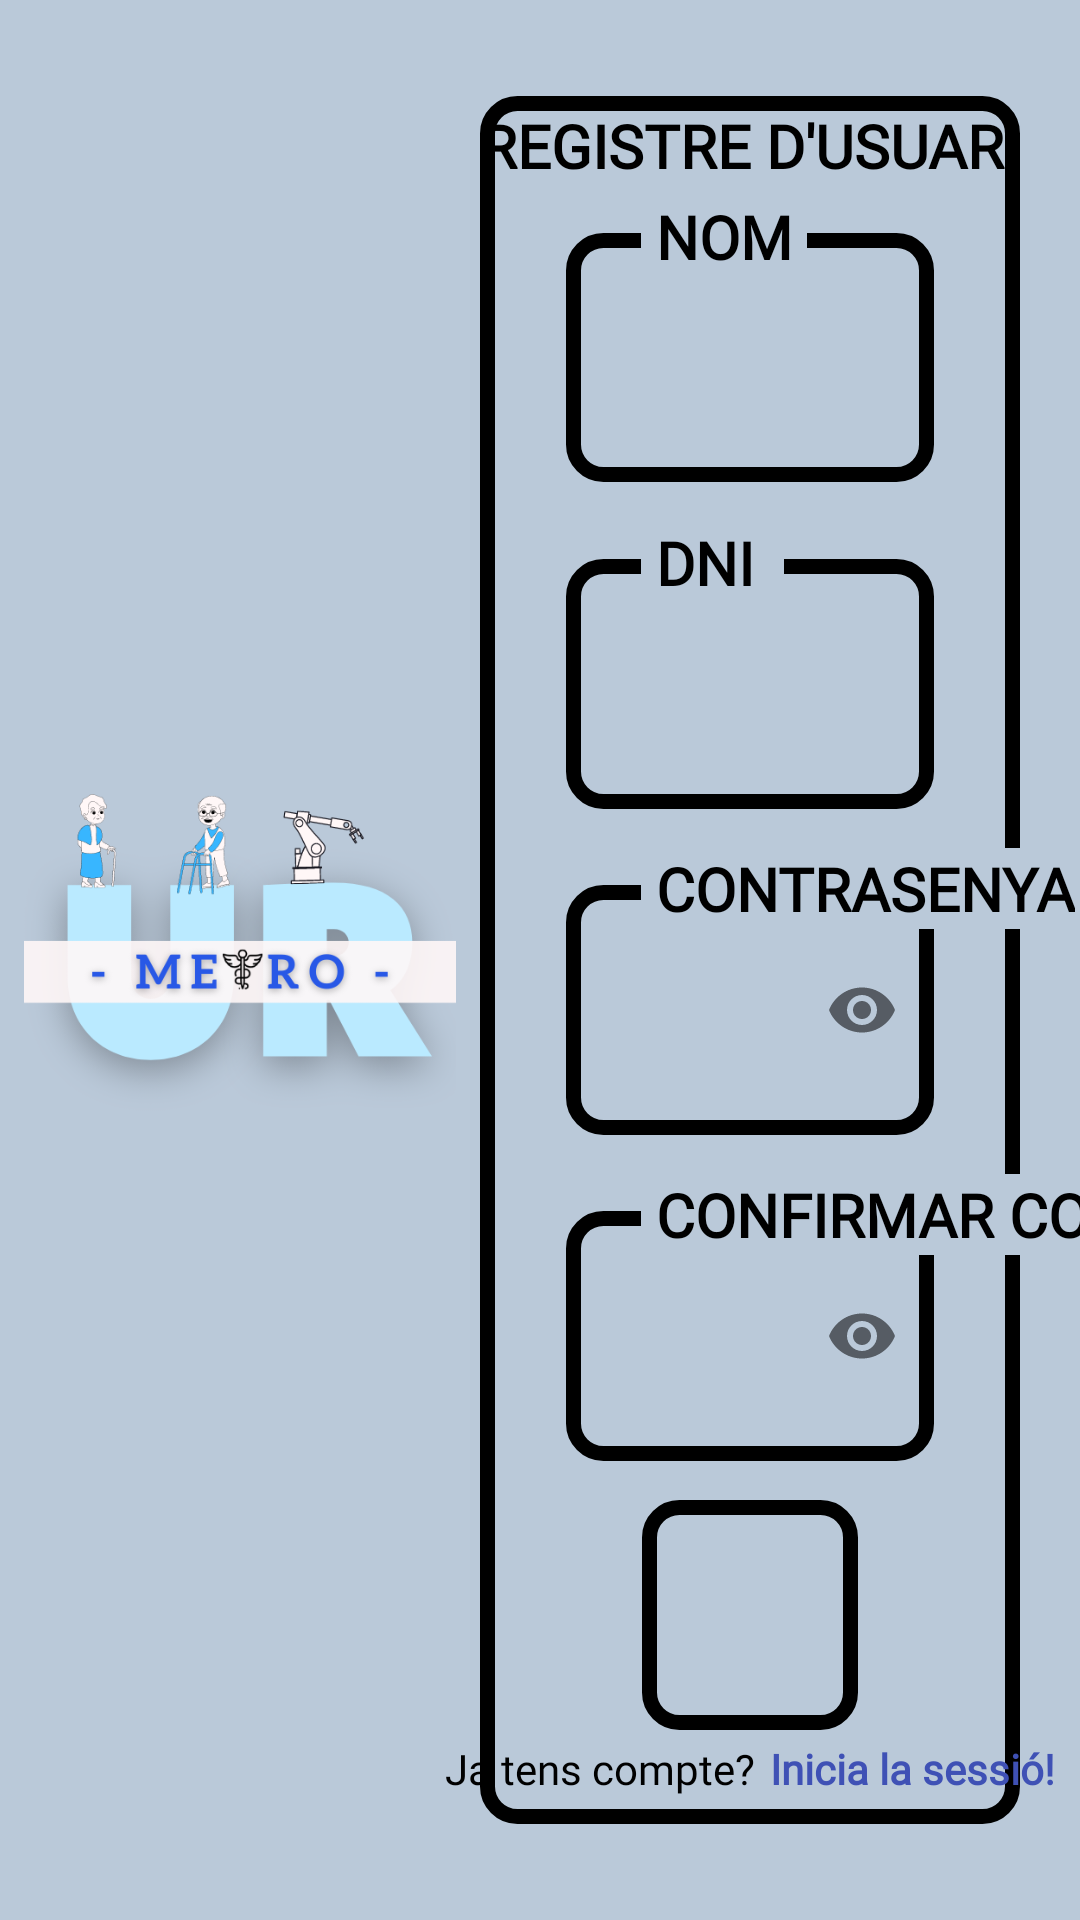

Write the Android layout XML for this screen, with the resource values it uses.
<!-- AndroidManifest.xml: application theme Theme.URMETRO -->
<!-- res/layout/fragment_registre.xml -->
<?xml version="1.0" encoding="utf-8"?>
<androidx.constraintlayout.widget.ConstraintLayout xmlns:android="http://schemas.android.com/apk/res/android"
xmlns:tools="http://schemas.android.com/tools"
android:layout_width="match_parent"
android:layout_height="match_parent"
xmlns:app="http://schemas.android.com/apk/res-auto"
tools:context=".RegistreFragment"
android:background="@color/fons">

    <ImageView
        android:id="@+id/logo"
        android:layout_width="0dp"
        android:layout_height="wrap_content"
        app:layout_constraintWidth_percent="0.4"
        app:layout_constraintTop_toTopOf="parent"
        app:layout_constraintBottom_toBottomOf="parent"
        app:layout_constraintStart_toStartOf="parent"
        app:layout_constraintEnd_toStartOf="@id/container_registro"
        android:src="@drawable/logo"
        />


<androidx.constraintlayout.widget.ConstraintLayout
    android:id="@+id/container_registro"
    android:layout_width="0dp"
    android:layout_height="0dp"
    app:layout_constraintHeight_percent="0.9"
    app:layout_constraintWidth_percent="0.50"
    app:layout_constraintTop_toTopOf="parent"
    app:layout_constraintBottom_toBottomOf="parent"
    app:layout_constraintEnd_toEndOf="parent"
    android:layout_marginEnd="20dp"
    android:background="@drawable/rectangle_registre"
    tools:ignore="RtlHardcoded"
    />

<TextView
    android:id="@+id/titolRegistre"
    android:layout_width="wrap_content"
    android:layout_height="wrap_content"
    app:layout_constraintStart_toStartOf="@id/container_registro"
    app:layout_constraintEnd_toEndOf="@id/container_registro"
    app:layout_constraintTop_toTopOf="@id/container_registro"
    app:layout_constraintBottom_toTopOf="@id/name_field_layout"
    android:text="REGISTRE D'USUARI"
    android:textColor="@color/black"
    android:textStyle="bold"
    android:textSize="20dp"
    android:textAlignment="center"
    android:fontFamily="@font/tilt_neon"
    />


    <com.google.android.material.textfield.TextInputLayout
        android:id="@+id/name_field_layout"
        android:layout_width="0dp"
        app:layout_constraintWidth_percent="0.34"
        android:layout_height="0dp"
        app:layout_constraintHeight_percent="0.165"
        android:paddingBottom="10dp"
        android:paddingTop="7dp"
        app:layout_constraintStart_toStartOf="@id/container_registro"
        app:layout_constraintEnd_toEndOf="@id/container_registro"
        app:layout_constraintTop_toBottomOf="@id/titolRegistre"
        app:layout_constraintBottom_toTopOf="@id/dni_field_layout"
        >

        <com.google.android.material.textfield.TextInputEditText
            android:id="@+id/nameField"
            android:layout_width="match_parent"
            android:layout_height="match_parent"
            android:textColor="@color/black"
            android:background="@drawable/rectangle_registre"
            android:textColorHint="@color/white"
            />

    </com.google.android.material.textfield.TextInputLayout>

    <TextView
        android:layout_width="wrap_content"
        android:layout_height="0dp"
        app:layout_constraintStart_toStartOf="@+id/name_field_layout"
        app:layout_constraintTop_toTopOf="@id/name_field_layout"
        android:text="NOM"
        android:background="@color/fons"
        android:textColor="@color/black"
        android:layout_marginStart="25dp"
        android:textSize="20dp"
        android:textStyle="bold"
        android:paddingStart="5dp"
        android:paddingEnd="5dp"
        android:fontFamily="@font/tilt_neon"
        />


    <com.google.android.material.textfield.TextInputLayout
        android:id="@+id/dni_field_layout"
        android:layout_width="0dp"
        app:layout_constraintWidth_percent="0.34"
        android:layout_height="0dp"
        app:layout_constraintHeight_percent="0.165"
        android:paddingBottom="10dp"
        android:paddingTop="7dp"
        app:layout_constraintStart_toStartOf="@id/container_registro"
        app:layout_constraintEnd_toEndOf="@id/container_registro"
        app:layout_constraintTop_toBottomOf="@id/name_field_layout"
        app:layout_constraintBottom_toTopOf="@id/contrasenya_field_layout"
        >

        <com.google.android.material.textfield.TextInputEditText
            android:id="@+id/dni_field"
            android:layout_width="match_parent"
            android:layout_height="match_parent"
            android:textColor="@color/black"
            android:background="@drawable/rectangle_registre"
            android:textColorHint="@color/white"
            />

    </com.google.android.material.textfield.TextInputLayout>

    <TextView
        android:layout_width="wrap_content"
        android:layout_height="0dp"
        app:layout_constraintStart_toStartOf="@+id/dni_field_layout"
        app:layout_constraintTop_toTopOf="@id/dni_field_layout"
        android:text="DNI "
        android:background="@color/fons"
        android:textColor="@color/black"
        android:layout_marginStart="25dp"
        android:textSize="20dp"
        android:textStyle="bold"
        android:paddingStart="5dp"
        android:paddingEnd="5dp"
        android:fontFamily="@font/tilt_neon"
        />


    <com.google.android.material.textfield.TextInputLayout
        android:id="@+id/contrasenya_field_layout"
        android:layout_width="0dp"
        app:layout_constraintWidth_percent="0.34"
        android:layout_height="0dp"
        app:layout_constraintHeight_percent="0.165"
        android:paddingBottom="10dp"
        android:paddingTop="7dp"
        app:passwordToggleEnabled="true"
        app:layout_constraintStart_toStartOf="@id/container_registro"
        app:layout_constraintEnd_toEndOf="@id/container_registro"
        app:layout_constraintTop_toBottomOf="@id/dni_field_layout"
        app:layout_constraintBottom_toTopOf="@id/confirmar_contrasenya_field_layout"
        >

        <com.google.android.material.textfield.TextInputEditText
            android:id="@+id/contrasenya_field"
            android:layout_width="match_parent"
            android:layout_height="match_parent"
            android:textColor="@color/black"
            android:background="@drawable/rectangle_registre"
            android:inputType="textPassword"
            android:textColorHint="@color/white"
            />

    </com.google.android.material.textfield.TextInputLayout>

    <TextView
        android:layout_width="wrap_content"
        android:layout_height="0dp"
        app:layout_constraintStart_toStartOf="@+id/contrasenya_field_layout"
        app:layout_constraintTop_toTopOf="@id/contrasenya_field_layout"
        android:text="CONTRASENYA"
        android:background="@color/fons"
        android:textColor="@color/black"
        android:layout_marginStart="25dp"
        android:textSize="20dp"
        android:textStyle="bold"
        android:paddingStart="5dp"
        android:paddingEnd="5dp"
        android:fontFamily="@font/tilt_neon"
        />


    <com.google.android.material.textfield.TextInputLayout
        android:id="@+id/confirmar_contrasenya_field_layout"
        android:layout_width="0dp"
        app:layout_constraintWidth_percent="0.34"
        android:layout_height="0dp"
        app:layout_constraintHeight_percent="0.165"
        android:paddingBottom="10dp"
        android:paddingTop="7dp"
        app:passwordToggleEnabled="true"
        app:layout_constraintStart_toStartOf="@id/container_registro"
        app:layout_constraintEnd_toEndOf="@id/container_registro"
        app:layout_constraintTop_toBottomOf="@id/contrasenya_field_layout"
        app:layout_constraintBottom_toTopOf="@id/crear_compte"
        >

        <com.google.android.material.textfield.TextInputEditText
            android:id="@+id/confirmar_contrasenya_field"
            android:layout_width="match_parent"
            android:layout_height="match_parent"
            android:textColor="@color/black"
            android:background="@drawable/rectangle_registre"
            android:inputType="textPassword"
            android:textColorHint="@color/white"
            />

    </com.google.android.material.textfield.TextInputLayout>

    <TextView
        android:layout_width="wrap_content"
        android:layout_height="0dp"
        app:layout_constraintStart_toStartOf="@+id/confirmar_contrasenya_field_layout"
        app:layout_constraintTop_toTopOf="@id/confirmar_contrasenya_field_layout"
        android:text="CONFIRMAR CONTRASENYA"
        android:background="@color/fons"
        android:textColor="@color/black"
        android:layout_marginStart="25dp"
        android:textSize="20dp"
        android:textStyle="bold"
        android:paddingStart="5dp"
        android:paddingEnd="5dp"
        android:fontFamily="@font/tilt_neon"
        />


<androidx.appcompat.widget.AppCompatButton
    android:id="@+id/crear_compte"
    android:layout_width="0dp"
    android:layout_height="0dp"
    app:layout_constraintHeight_percent="0.12"
    app:layout_constraintWidth_percent="0.20"
    android:text="Crear Compte"
    android:textColor="@color/black"
    android:background="@drawable/register_rectangle"
    app:layout_constraintTop_toBottomOf="@id/confirmar_contrasenya_field_layout"
    app:layout_constraintBottom_toTopOf="@+id/registrat_view"
    app:layout_constraintEnd_toEndOf="@id/container_registro"
    app:layout_constraintStart_toStartOf="@id/container_registro"
    android:textAlignment="center"
    android:fontFamily="@font/tilt_neon"
    />

<androidx.constraintlayout.widget.ConstraintLayout
    android:id="@+id/registrat_view"
    android:layout_width="wrap_content"
    android:layout_height="wrap_content"
    app:layout_constraintTop_toBottomOf="@id/crear_compte"
    app:layout_constraintStart_toStartOf="@id/container_registro"
    app:layout_constraintEnd_toEndOf="@id/container_registro"
    app:layout_constraintBottom_toBottomOf="@id/container_registro"
    >

    <TextView
        android:id="@+id/ja_tens_compte"
        android:layout_width="wrap_content"
        android:layout_height="wrap_content"
        app:layout_constraintTop_toTopOf="@id/inicia_la_sessió"
        app:layout_constraintEnd_toStartOf="@id/inicia_la_sessió"
        android:text="Ja tens compte?"
        android:textColor="@color/black"
        android:fontFamily="@font/tilt_neon"

        />
    <TextView
        android:id="@+id/inicia_la_sessió"
        android:layout_width="wrap_content"
        android:layout_height="match_parent"
        app:layout_constraintStart_toEndOf="@id/ja_tens_compte"
        android:text="Inicia la sessió!"
        android:textColor="#3F51B5"
        android:textStyle="bold"
        android:layout_marginStart="5dp"
        android:paddingBottom="6dp"
        android:fontFamily="@font/tilt_neon"
        />

</androidx.constraintlayout.widget.ConstraintLayout>
    <com.airbnb.lottie.LottieAnimationView
        android:id="@+id/carrega"
        android:layout_width="493dp"
        android:layout_height="297dp"
        app:layout_constraintBottom_toBottomOf="parent"
        app:layout_constraintEnd_toEndOf="parent"
        app:layout_constraintStart_toStartOf="parent"
        app:layout_constraintTop_toTopOf="parent"
        app:lottie_autoPlay="true"
        app:lottie_loop="true"
        android:visibility="invisible"
        app:lottie_rawRes="@raw/carrega_animacio"
        />

</androidx.constraintlayout.widget.ConstraintLayout>
<!-- resources referenced by this layout -->
<resources>
  <color name="black">#FF000000</color>
  <color name="fons">#BAC9D9</color>
  <color name="white">#FFFFFFFF</color>
  <!-- drawable logo: png bitmap (drawable, 67229 bytes) -->
  <!-- drawable rectangle_registre (drawable) -->
  <?xml version="1.0" encoding="utf-8"?>
  <shape xmlns:android="http://schemas.android.com/apk/res/android" android:shape="rectangle">
      <stroke
          android:color="#000000"
          android:width="5sp"
          >
      </stroke>
      <padding
          android:bottom="25dp"
          android:top="25dp"
  
          />
      <corners android:radius="10dp"/>
  </shape>
  <!-- drawable register_rectangle (drawable) -->
  <?xml version="1.0" encoding="utf-8"?>
  <shape xmlns:android="http://schemas.android.com/apk/res/android" android:shape="rectangle">
      <stroke
          android:color="#000000"
          android:width="5sp">
      </stroke>
      <padding
  
          android:left="40dp"
          android:right="40dp"
          />
      <corners android:radius="10dp"/>
  </shape>
  <style name="Theme.URMETRO" parent="Base.Theme.URMETRO" />
  <style name="Base.Theme.URMETRO" parent="Theme.Material3.DayNight.NoActionBar">
          
          
      </style>
</resources>
